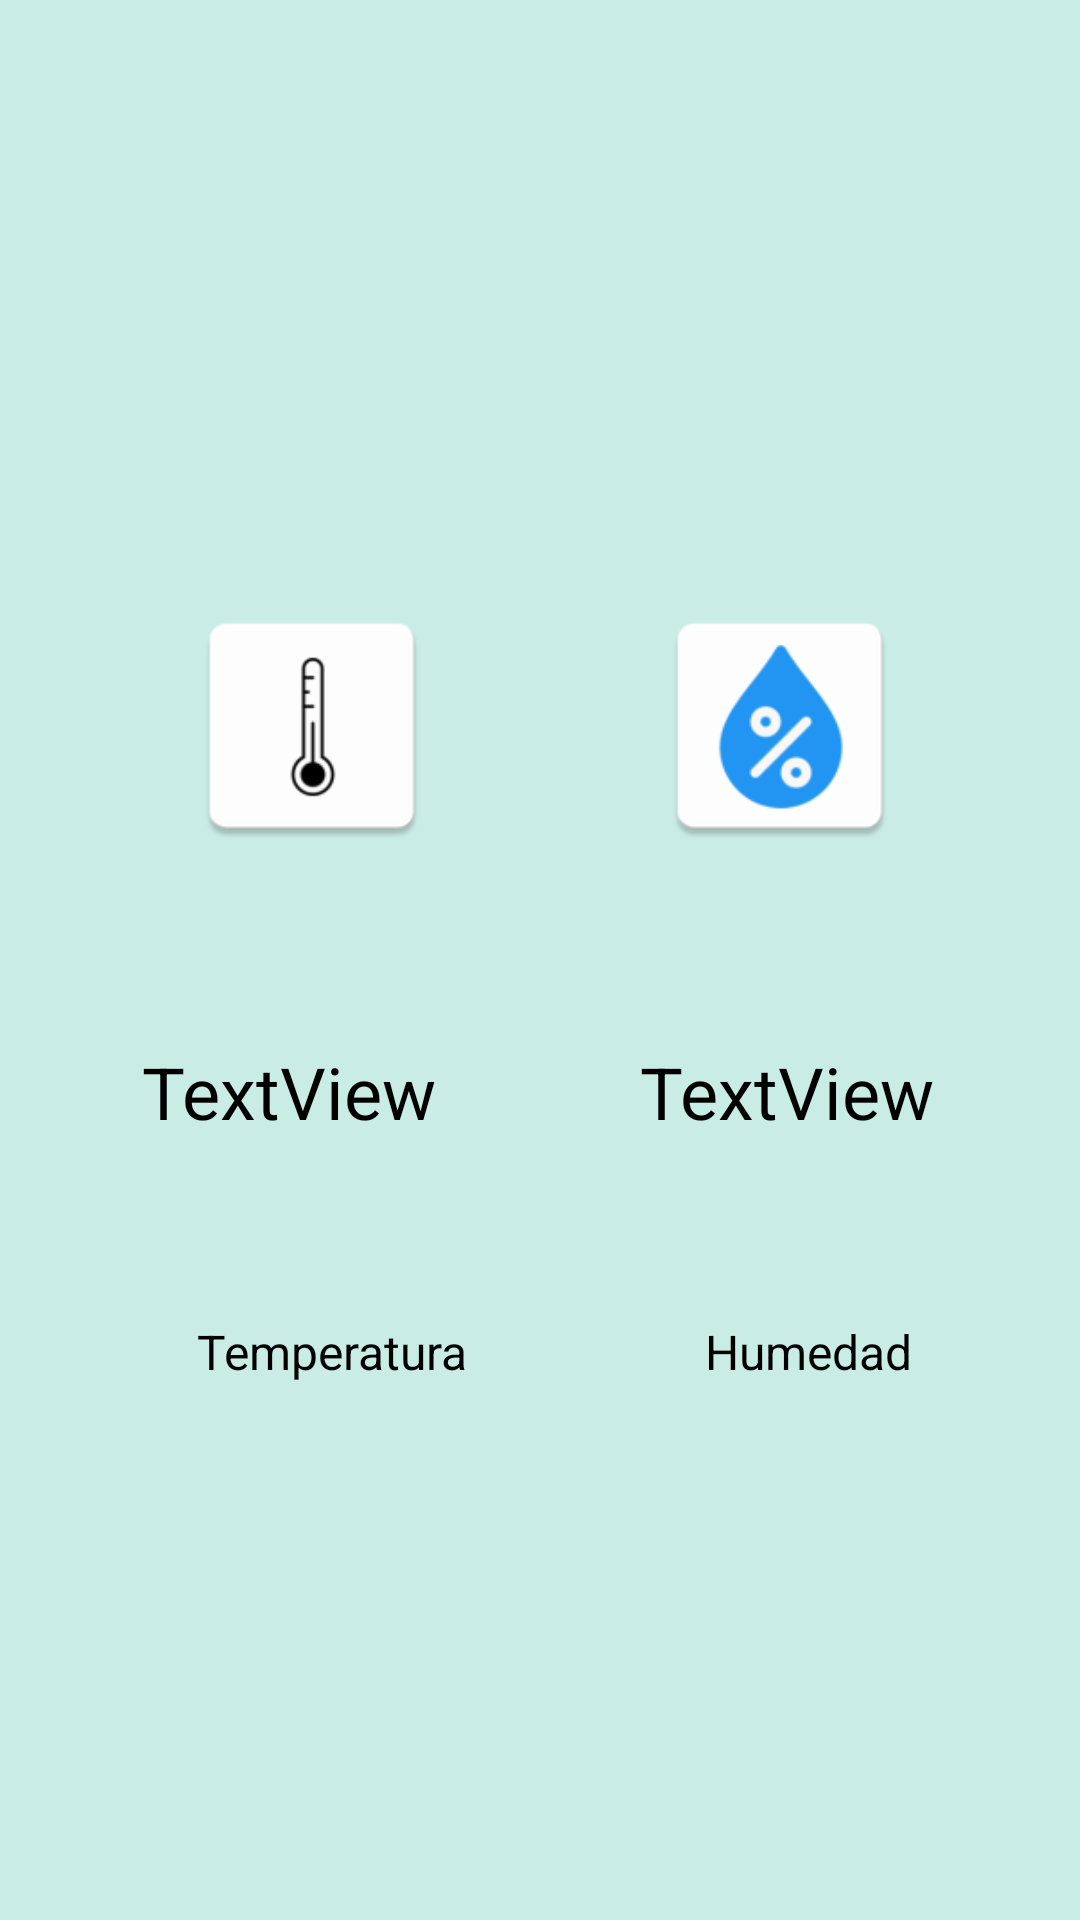

Write the Android layout XML for this screen, with the resource values it uses.
<!-- AndroidManifest.xml: application theme Theme.DAM_Weather -->
<!-- res/layout/activity_main_ft3.xml -->
<?xml version="1.0" encoding="utf-8"?>
<androidx.constraintlayout.widget.ConstraintLayout xmlns:android="http://schemas.android.com/apk/res/android"
    xmlns:app="http://schemas.android.com/apk/res-auto"
    xmlns:tools="http://schemas.android.com/tools"
    android:layout_width="match_parent"
    android:layout_height="match_parent"
    android:background="#C9EDE5"
    tools:context=".MainFt3Activity">

    <androidx.constraintlayout.widget.ConstraintLayout
        android:layout_width="350dp"
        android:layout_height="400dp"
        android:background="@drawable/layer_bg"
        app:layout_constraintBottom_toBottomOf="parent"
        app:layout_constraintEnd_toEndOf="parent"
        app:layout_constraintHorizontal_bias="0.491"
        app:layout_constraintStart_toStartOf="parent"
        app:layout_constraintTop_toTopOf="parent"
        app:layout_constraintVertical_bias="0.429">

        <TextView
            android:id="@+id/textView2"
            android:layout_width="107dp"
            android:layout_height="27dp"
            android:layout_marginTop="10dp"
            android:layout_marginEnd="32dp"
            android:gravity="center"
            android:text="@string/humedad"
            android:textColor="@color/black"
            android:textSize="16sp"
            app:layout_constraintBottom_toBottomOf="parent"
            app:layout_constraintEnd_toEndOf="parent"
            app:layout_constraintTop_toBottomOf="@+id/hum_ft3"
            app:layout_constraintVertical_bias="0.315" />

        <TextView
            android:id="@+id/textView"
            android:layout_width="107dp"
            android:layout_height="27dp"
            android:layout_marginStart="52dp"
            android:gravity="center"
            android:text="@string/temperatura"
            android:textColor="@color/black"
            android:textSize="16sp"
            app:layout_constraintBottom_toBottomOf="parent"
            app:layout_constraintStart_toStartOf="parent"
            app:layout_constraintTop_toBottomOf="@+id/temp_ft3"
            app:layout_constraintVertical_bias="0.417" />

        <TextView
            android:id="@+id/hum_ft3"
            android:layout_width="150dp"
            android:layout_height="90dp"
            android:layout_marginStart="5dp"
            android:layout_marginTop="216dp"
            android:gravity="center"
            android:text="TextView"
            android:textColor="@color/black"
            android:textSize="24sp"
            app:layout_constraintEnd_toEndOf="parent"
            app:layout_constraintHorizontal_bias="0.384"
            app:layout_constraintStart_toEndOf="@+id/temp_ft3"
            app:layout_constraintTop_toTopOf="parent" />

        <TextView
            android:id="@+id/temp_ft3"
            android:layout_width="150dp"
            android:layout_height="90dp"
            android:layout_marginStart="16dp"
            android:layout_marginTop="216dp"
            android:gravity="center"
            android:text="TextView"
            android:textColor="@color/black"
            android:textSize="24sp"
            app:layout_constraintStart_toStartOf="parent"
            app:layout_constraintTop_toTopOf="parent" />

        <ImageView
            android:id="@+id/imageView2"
            android:layout_width="94dp"
            android:layout_height="86dp"
            android:layout_marginStart="208dp"
            android:layout_marginTop="96dp"
            app:layout_constraintStart_toStartOf="parent"
            app:layout_constraintTop_toTopOf="parent"
            app:srcCompat="@mipmap/ic_humidity" />

        <ImageView
            android:id="@+id/imageView3"
            android:layout_width="94dp"
            android:layout_height="86dp"
            android:layout_marginStart="52dp"
            android:layout_marginTop="96dp"
            app:layout_constraintStart_toStartOf="parent"
            app:layout_constraintTop_toTopOf="parent"
            app:srcCompat="@mipmap/ic_temperature" />

    </androidx.constraintlayout.widget.ConstraintLayout>

</androidx.constraintlayout.widget.ConstraintLayout>
<!-- resources referenced by this layout -->
<resources>
  <!-- mipmap ic_humidity: png bitmap (mipmap-hdpi, 2134 bytes) -->
  <!-- mipmap ic_temperature: png bitmap (mipmap-hdpi, 1413 bytes) -->
  <string name="humedad">Humedad</string>
  <string name="temperatura">Temperatura</string>
  <style name="Theme.DAM_Weather" parent="Theme.AppCompat.Light.NoActionBar">
          
          <item name="colorPrimary">@color/purple_500</item>
          <item name="colorPrimaryVariant">@color/purple_700</item>
          <item name="colorOnPrimary">@color/white</item>
          
          <item name="colorSecondary">@color/teal_200</item>
          <item name="colorSecondaryVariant">@color/teal_700</item>
          <item name="colorOnSecondary">@color/black</item>
          
          <item name="android:statusBarColor" tools:targetApi="l">?attr/colorPrimaryVariant</item>
          
      </style>
  <!-- not gathered from this repository: default colours our renderer supplied (Android Studio template values) -->
  <color name="purple_500">#FF6200EE</color>
  <color name="purple_700">#FF3700B3</color>
  <color name="teal_200">#FF03DAC5</color>
  <color name="teal_700">#FF018786</color>
  <color name="black">#FF000000</color>
  <color name="white">#FFFFFFFF</color>
</resources>
